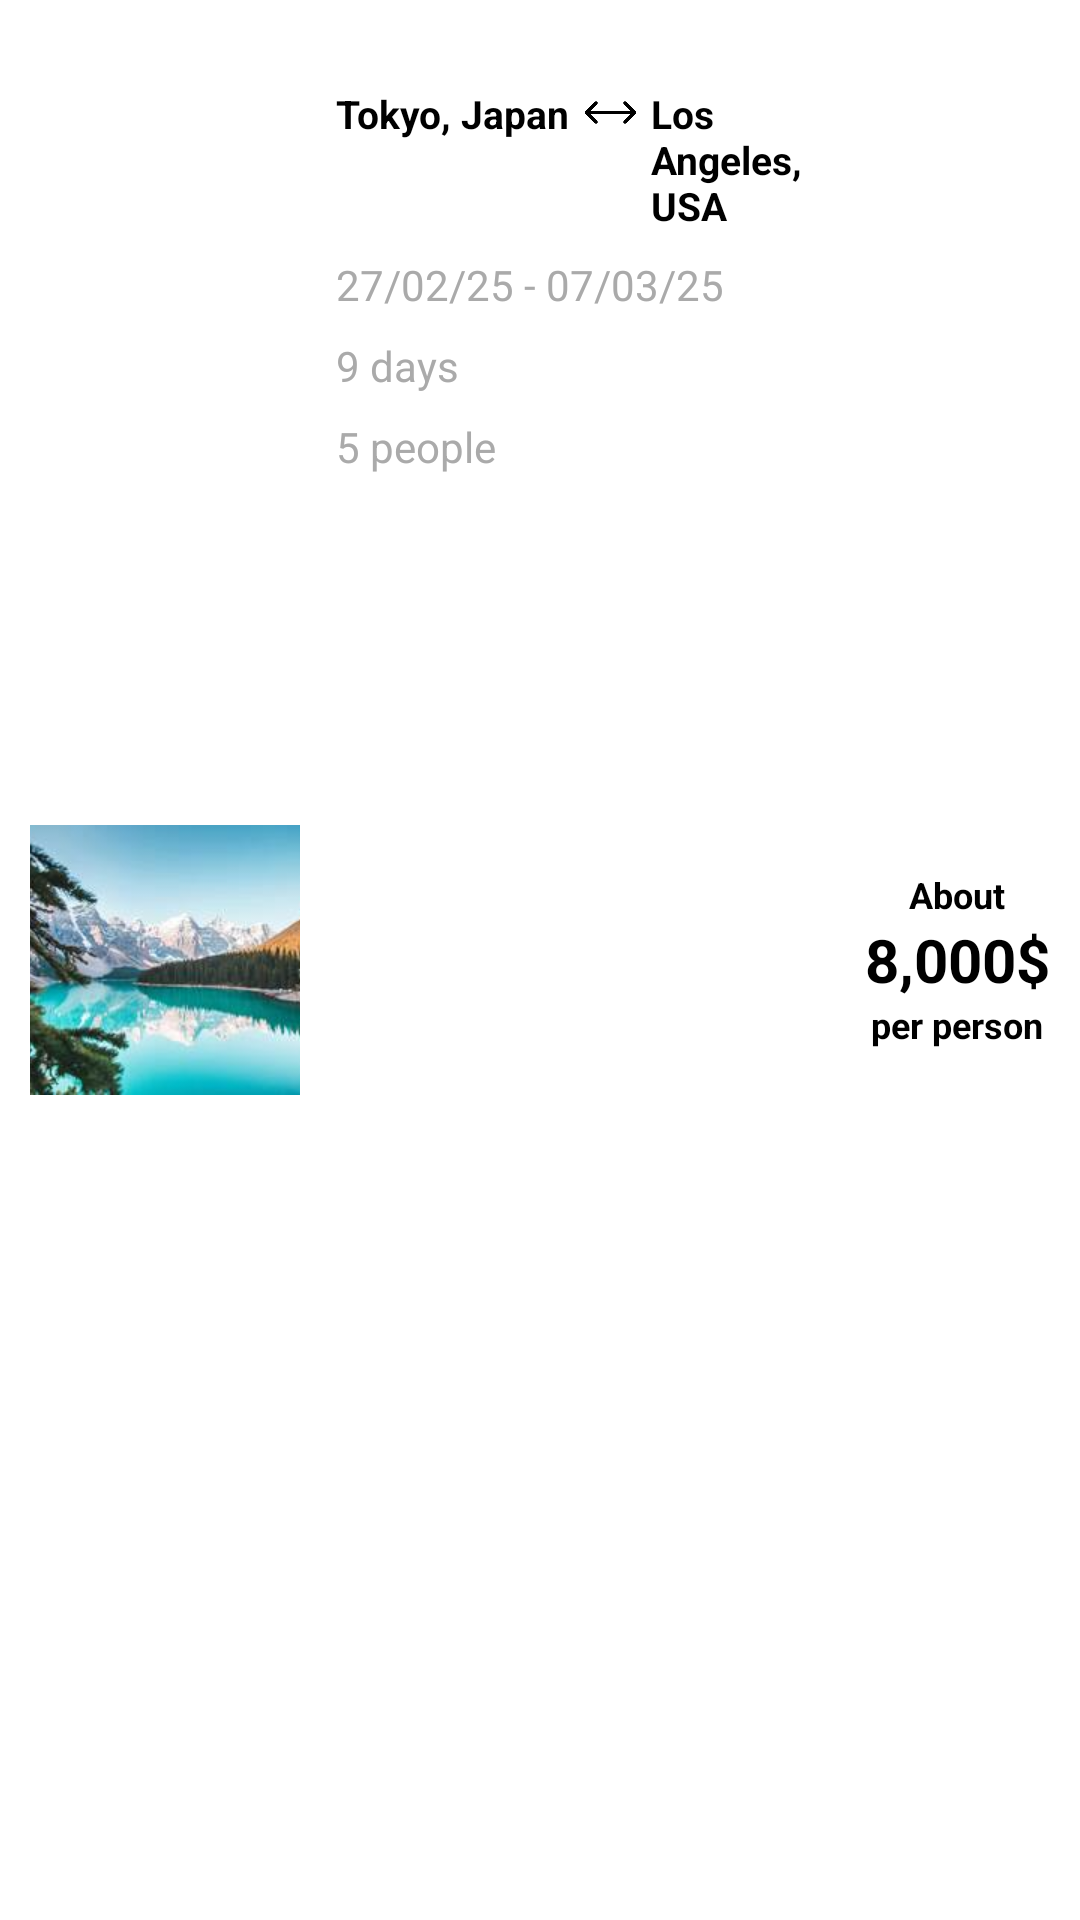

Reconstruct the res/layout file that produces this screen, plus the resources it refers to.
<!-- AndroidManifest.xml: application theme AppTheme -->
<!-- res/layout/trip_layout.xml -->
<?xml version="1.0" encoding="utf-8"?>
<LinearLayout xmlns:android="http://schemas.android.com/apk/res/android"
    android:layout_width="match_parent"
    android:layout_height="wrap_content"
    android:paddingBottom="25dp"
    android:paddingTop="25dp"
    android:paddingRight="10dp"
    android:paddingLeft="10dp"
    android:background="@color/white"
    android:clickable="true"
    android:orientation="horizontal"
    android:id="@+id/one_contact">


    <ImageView
        android:id="@+id/profileImg"
        android:layout_width="90dp"
        android:layout_height="90dp"
        android:layout_gravity="center_vertical"
        android:layout_marginEnd="12dp"
        android:layout_marginStart="0dp"
        android:scaleType="centerCrop"
        android:src="@drawable/top3number3"
        android:visibility="visible" />

    <LinearLayout
        android:id="@+id/attraction_details"
        android:orientation="vertical"
        android:layout_width="0dp"
        android:layout_weight="1"
        android:layout_height="wrap_content"
        android:layout_marginRight="12dp"
        android:layout_marginTop="4dp">

        <LinearLayout
            android:layout_width="wrap_content"
            android:layout_height="wrap_content"
            android:orientation="horizontal">

            <TextView
                android:id="@+id/from_airport"
                android:textSize="13sp"
                android:textColor="@color/black"
                android:layout_width="wrap_content"
                android:layout_height="wrap_content"
                android:text="Tokyo, Japan"
                android:textStyle="bold"/>

            <ImageView
                android:id="@+id/arrow_type"
                android:layout_width="17dp"
                android:layout_height="17dp"
                android:src="@drawable/double_arrow"
                android:layout_marginStart="5dp"
                android:layout_marginEnd="5dp"/>

            <TextView
                android:id="@+id/to_airport"
                android:textSize="13sp"
                android:textColor="@color/black"
                android:layout_width="wrap_content"
                android:layout_height="wrap_content"
                android:text="Los Angeles, USA"
                android:textStyle="bold"/>

        </LinearLayout>



        <TextView
            android:id="@+id/date"
            android:textColor="@color/_12_15_am_color"
            android:layout_marginTop="8dp"
            android:layout_width="wrap_content"
            android:layout_height="wrap_content"
            android:text="27/02/25 - 07/03/25"/>

        <TextView
            android:id="@+id/num_of_days"
            android:textColor="@color/_12_15_am_color"
            android:layout_marginTop="8dp"
            android:layout_width="wrap_content"
            android:layout_height="wrap_content"
            android:text="9 days"/>

        <TextView
            android:id="@+id/num_of_people"
            android:textColor="@color/_12_15_am_color"
            android:layout_marginTop="8dp"
            android:layout_width="wrap_content"
            android:layout_height="wrap_content"
            android:text="5 people"/>


    </LinearLayout>

    
    <LinearLayout
        android:id="@+id/price_place"
        android:layout_width="wrap_content"
        android:layout_height="wrap_content"
        android:layout_gravity="center_vertical"
        android:orientation="vertical">

        <TextView
            android:layout_width="wrap_content"
            android:layout_height="wrap_content"
            android:layout_gravity="center"
            android:text="About"
            android:textColor="@color/black"
            android:textSize="12dp"
            android:textStyle="bold" />

        <TextView
            android:id="@+id/price"
            android:layout_width="wrap_content"
            android:layout_height="wrap_content"
            android:text="8,000$"
            android:layout_gravity="center"
            android:textColor="@color/black"
            android:textSize="20dp"
            android:textStyle="bold" />

        <TextView
            android:id="@+id/per_night"
            android:layout_width="wrap_content"
            android:layout_height="wrap_content"
            android:layout_gravity="center"
            android:text="per person"
            android:textColor="@color/black"
            android:textSize="12dp"
            android:textStyle="bold" />

    </LinearLayout>

</LinearLayout>
<!-- resources referenced by this layout -->
<resources>
  <color name="_12_15_am_color">#AAAAAA</color>
  <color name="black">#FF000000</color>
  <color name="white">#FFFFFFFF</color>
  <!-- drawable double_arrow: png bitmap (drawable, 17336 bytes) -->
  <!-- drawable top3number3: jpg bitmap (drawable, 13997 bytes) -->
  <style name="AppTheme" parent="Theme.MaterialComponents.DayNight.NoActionBar">
  		
  		<item name="colorPrimary">@color/colorPrimary</item>
  		<item name="colorPrimaryDark">@color/colorPrimaryDark</item>
  		<item name="colorAccent">@color/colorAccent</item>
  		
  		<item name="buttonStyle">@style/CustomButtonStyle</item>
  	</style>
  <color name="colorPrimary">#008577</color>
  <color name="colorPrimaryDark">#00574B</color>
  <color name="colorAccent">#D81B60</color>
  <style name="CustomButtonStyle" parent="Widget.AppCompat.Button">
  		<item name="android:backgroundTint">@null</item>
  		<item name="android:background">#FF7D0D</item>
  		<item name="android:textColor">#FFFFFF</item>
  	</style>
</resources>
